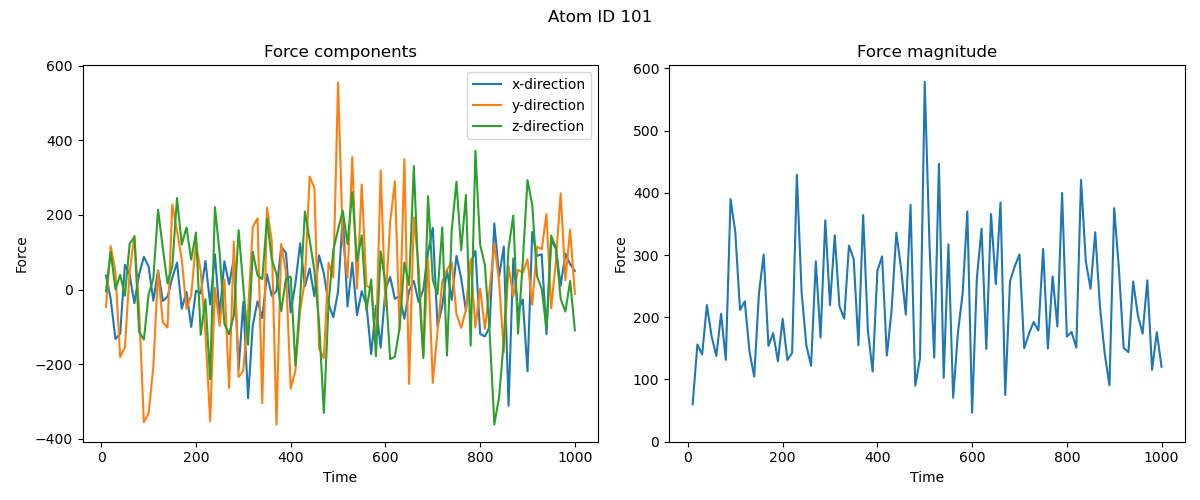

The file beside this chart, header and first rows:
time, fx, fy, fz
10000, 37.98, -46.38, -5.018
20000, -25.19, 116.8, 101
30000, -132.3, 46.47, 0.4526
40000, -118, -180.7, 39.75
50000, 66.96, -154.8, -16.18
60000, 39.44, 48.29, 122.9
70000, -36.51, 144.6, 141.5
80000, 41.39, -52.93, -113
90000, 87.6, -355.4, -134
100000, 62.11, -331.1, -12.94
110000, -29.65, -207.5, 29.93
120000, 51.07, 48.88, 214.3
130000, -30.36, -87.69, 111
140000, -19.19, -101.5, 16.4
150000, 31.49, 228.2, 62.83
160000, 72.6, 157.9, 245.4
170000, -51.27, 80.71, 120.8
180000, -6.506, -51.87, 166.5
190000, -99.98, -15.15, 80.32
200000, -2.84, 124.5, 153.2
210000, -10.57, 49.42, -121.2
220000, 76.66, -117.3, -25.98
230000, -39.64, -353.1, -240.3
240000, 94.86, 4.122, 221
250000, -69.73, -97.2, 98.59
260000, 75.83, 27.15, -91.64
270000, 14.02, -263.5, -120.1
280000, 82.55, 128.6, -68.43
290000, -215.1, -234.5, 159.4
300000, -32.57, -216.6, 9.254
310000, -291.2, -59.25, -147.5
320000, -94.72, 167.4, 101.2
330000, -31.66, 191.5, 38.22
340000, -76.54, -304.4, 27.76
350000, 40.87, 219.5, 190.6
360000, -16.79, 130.8, 81.67
370000, -3.539, -361.9, 41.31
380000, 114.8, 123, -57.51
390000, 98.38, 46.87, 28.97
400000, -61.48, -265.2, 34.83
410000, 17.25, -217, -203.2
420000, 124.1, -56.29, -23.43
430000, 8.497, 25.19, 209.3
440000, 56.64, 303.1, 133.3
450000, -17.33, 273.1, 51.66
460000, 91.81, -158.5, -90.15
470000, 43.32, -183.6, -330.6
480000, -38.53, 71.81, -38.04
490000, -74.15, 32.75, 106.5
500000, -5.29, 555.3, 161.1
510000, 197.7, 130.3, 211.4
520000, -45.55, 32.44, 122.8
530000, 72.29, 355.1, 261
540000, -68.23, 2.855, 76.81
550000, -4.2, 281.9, 145.1
560000, -41, 10.34, -56.62
570000, -172.8, 3.383, 27.35
580000, -43.32, -151.7, -178.6
590000, -155.3, 319.6, 102.6
600000, 0.8189, -43.55, 16.83
... 40 more rows
